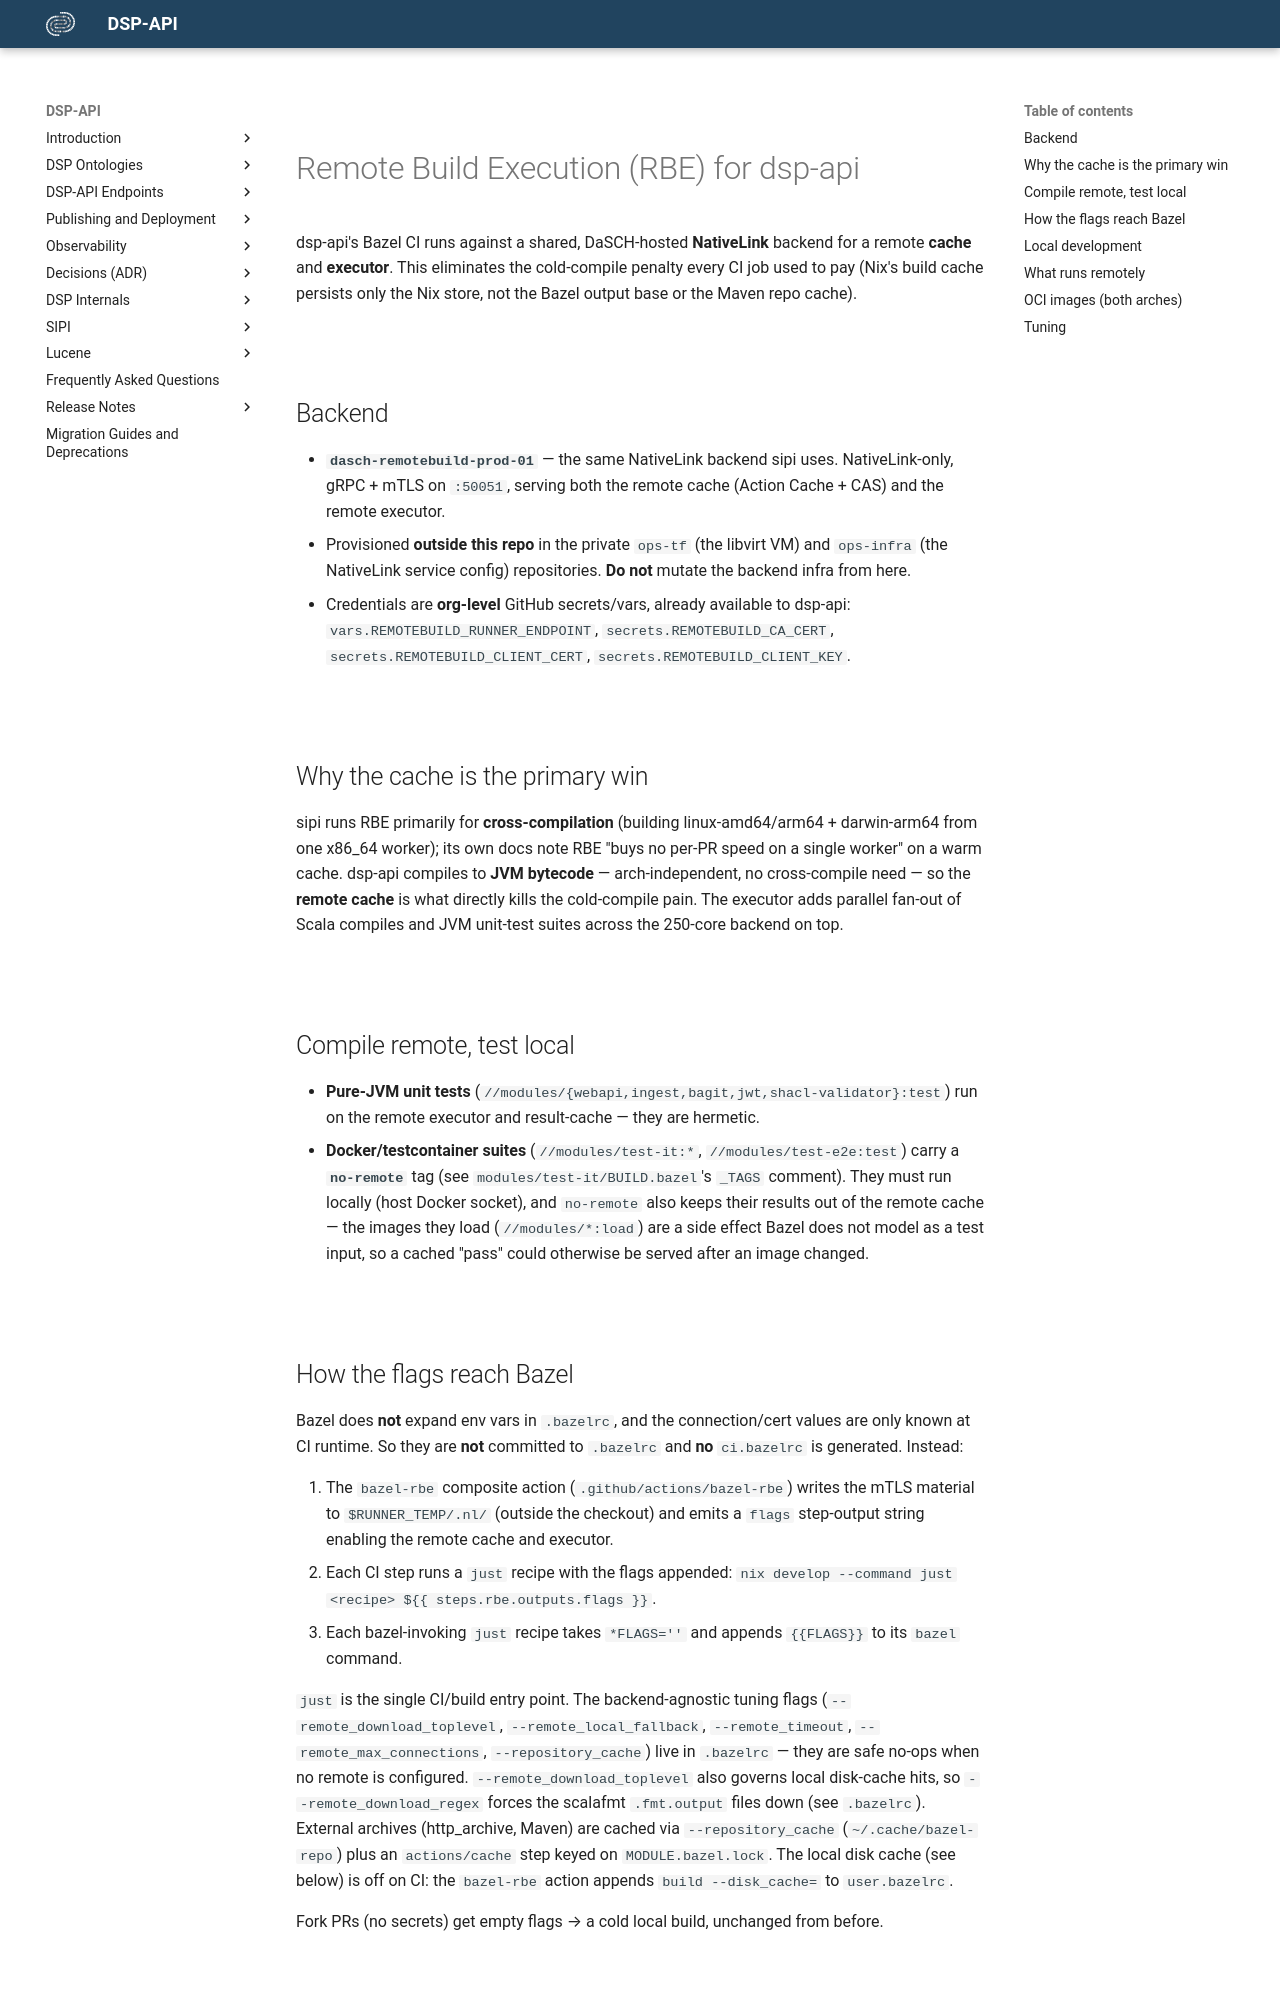

repository: dasch-swiss/dsp-api · page: development/rbe/index.html · generator: mkdocs

# Remote Build Execution (RBE) for dsp-api

dsp-api's Bazel CI runs against a shared, DaSCH-hosted **NativeLink** backend for a remote **cache**
and **executor**. This eliminates the cold-compile penalty every CI job used to pay (Nix's build cache
persists only the Nix store, not the Bazel output base or the Maven repo cache).

## Backend

- **`dasch-remotebuild-prod-01`** — the same NativeLink backend sipi uses. NativeLink-only, gRPC +
  mTLS on `:50051`, serving both the remote cache (Action Cache + CAS) and the remote executor.
- Provisioned **outside this repo** in the private `ops-tf` (the libvirt VM) and `ops-infra` (the
  NativeLink service config) repositories. **Do not** mutate the backend infra from here.
- Credentials are **org-level** GitHub secrets/vars, already available to dsp-api:
  `vars.REMOTEBUILD_RUNNER_ENDPOINT`, `secrets.REMOTEBUILD_CA_CERT`, `secrets.REMOTEBUILD_CLIENT_CERT`,
  `secrets.REMOTEBUILD_CLIENT_KEY`.

## Why the cache is the primary win

sipi runs RBE primarily for **cross-compilation** (building linux-amd64/arm64 + darwin-arm64 from one
x86_64 worker); its own docs note RBE "buys no per-PR speed on a single worker" on a warm cache.
dsp-api compiles to **JVM bytecode** — arch-independent, no cross-compile need — so the **remote
cache** is what directly kills the cold-compile pain. The executor adds parallel fan-out of Scala
compiles and JVM unit-test suites across the 250-core backend on top.

## Compile remote, test local

- **Pure-JVM unit tests** (`//modules/{webapi,ingest,bagit,jwt,shacl-validator}:test`) run on the
  remote executor and result-cache — they are hermetic.
- **Docker/testcontainer suites** (`//modules/test-it:*`, `//modules/test-e2e:test`) carry a
  **`no-remote`** tag (see
  `modules/test-it/BUILD.bazel`'s `_TAGS` comment). They must run locally (host Docker socket), and
  `no-remote` also keeps their results out of the remote cache — the images they load
  (`//modules/*:load`) are a side effect Bazel does not model as a test input, so a cached "pass"
  could otherwise be served after an image changed.
